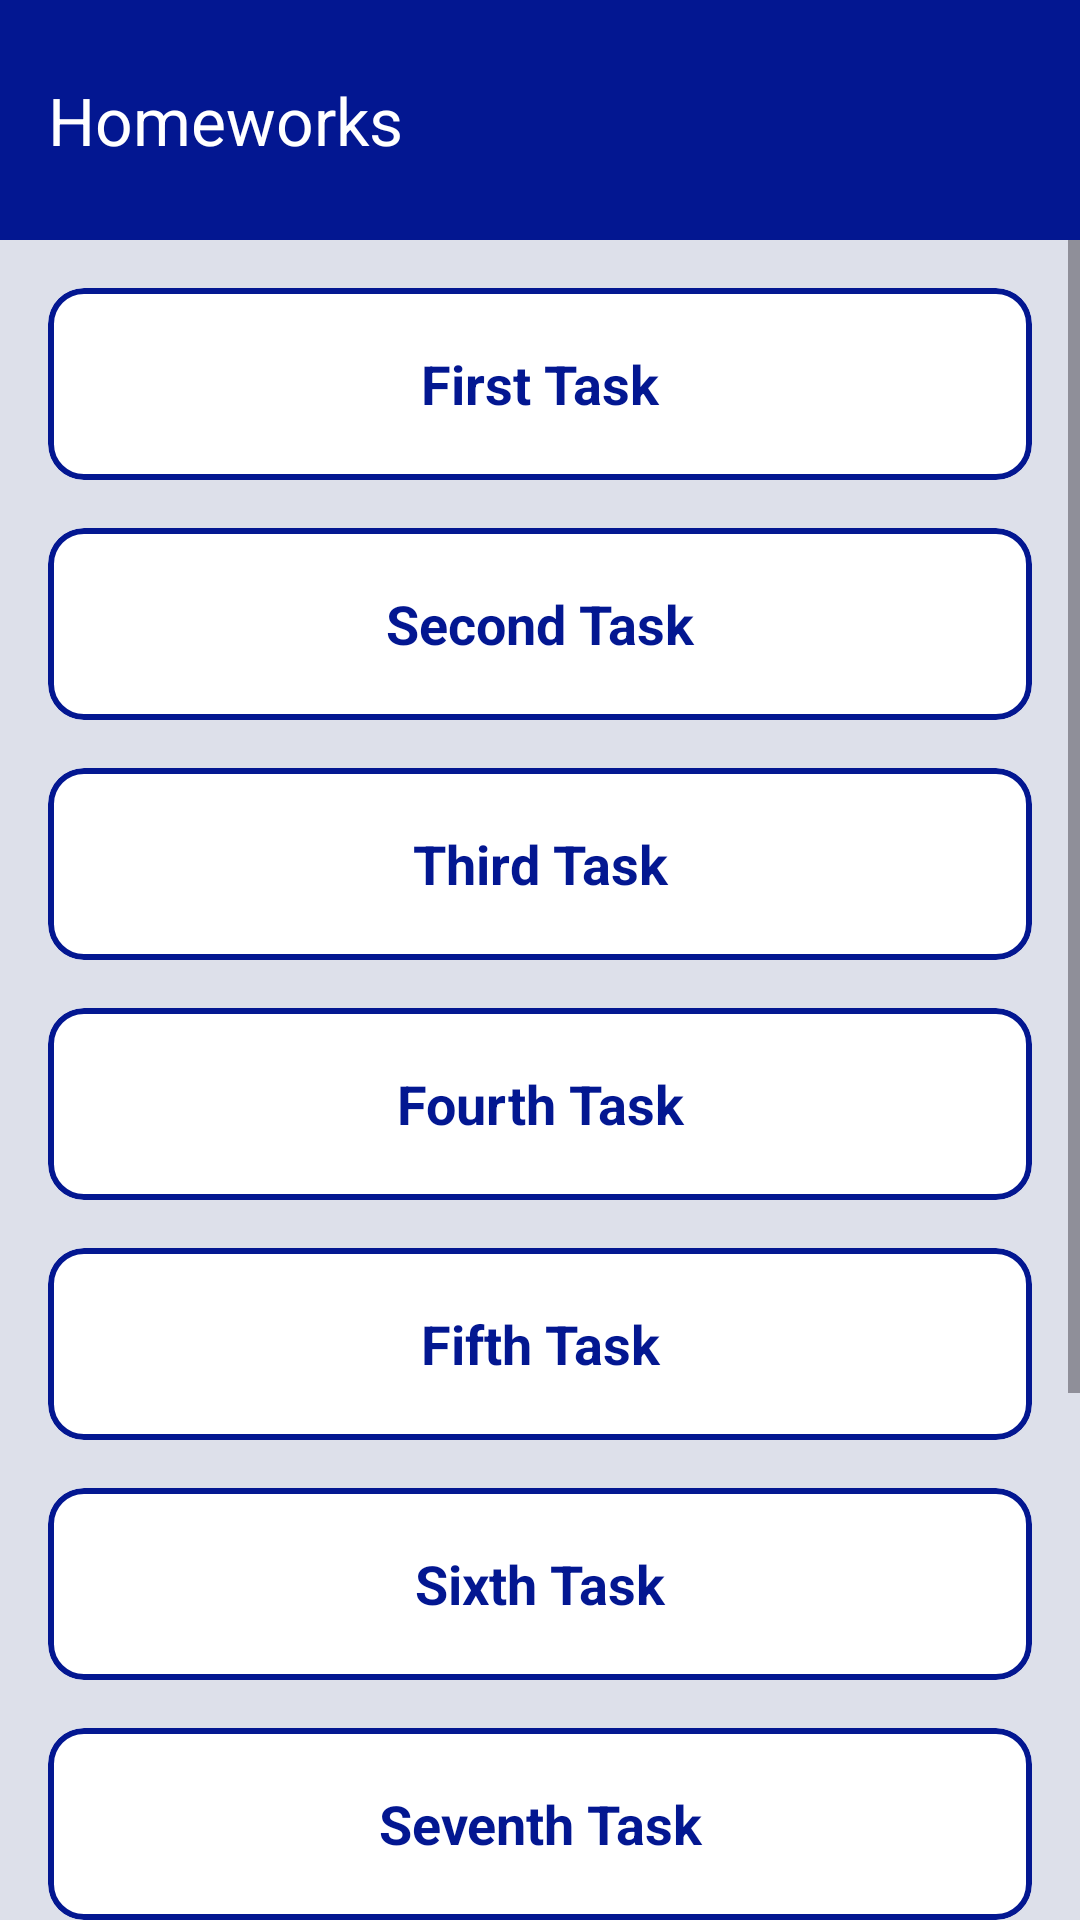

The Android layout XML behind this screen, and the referenced resources:
<!-- AndroidManifest.xml: application theme Theme.Homeworks_1 -->
<!-- res/layout/activity_main.xml -->
<?xml version="1.0" encoding="utf-8"?>
<RelativeLayout xmlns:android="http://schemas.android.com/apk/res/android"
    xmlns:app="http://schemas.android.com/apk/res-auto"
    xmlns:tools="http://schemas.android.com/tools"
    android:id="@+id/main"
    android:layout_width="match_parent"
    android:layout_height="match_parent"
    android:background="#DDE0EA"
    tools:context=".MainActivity">

    <androidx.appcompat.widget.Toolbar
        android:id="@+id/toolbar"
        android:layout_width="match_parent"
        android:layout_height="80dp"
        android:background="#031791"
        android:elevation="2dp"
        android:scrollbarStyle="insideOverlay"
        app:title="Homeworks"
        app:titleTextColor="@color/white" />

    <ScrollView
        android:layout_below="@id/toolbar"
        android:layout_width="match_parent"
        android:layout_height="wrap_content">
        <LinearLayout
            android:layout_width="match_parent"
            android:layout_height="wrap_content"
            android:layout_margin="16dp"
            android:orientation="vertical">
            <com.google.android.material.card.MaterialCardView
                android:id="@+id/task_1"
                android:layout_width="match_parent"
                android:layout_height="64dp"
                app:strokeWidth="2dp"
                app:strokeColor="#031791"
                android:layout_marginBottom="16dp"
                app:cardBackgroundColor="@color/white">
                <TextView
                    android:layout_width="match_parent"
                    android:layout_height="match_parent"
                    android:text="First Task"
                    android:textColor="#031791"
                    android:textSize="18sp"
                    android:textStyle="bold"
                    android:gravity="center"/>
            </com.google.android.material.card.MaterialCardView>
            <com.google.android.material.card.MaterialCardView
                android:id="@+id/task_2"
                android:layout_width="match_parent"
                android:layout_height="64dp"
                app:strokeWidth="2dp"
                app:strokeColor="#031791"
                android:layout_marginBottom="16dp"
                app:cardBackgroundColor="@color/white">
                <TextView
                    android:layout_width="match_parent"
                    android:layout_height="match_parent"
                    android:text="Second Task"
                    android:textColor="#031791"
                    android:textSize="18sp"
                    android:textStyle="bold"
                    android:gravity="center"/>
            </com.google.android.material.card.MaterialCardView>
            <com.google.android.material.card.MaterialCardView
                android:id="@+id/task_3"
                android:layout_width="match_parent"
                android:layout_height="64dp"
                app:strokeWidth="2dp"
                app:strokeColor="#031791"
                android:layout_marginBottom="16dp"
                app:cardBackgroundColor="@color/white">
                <TextView
                    android:layout_width="match_parent"
                    android:layout_height="match_parent"
                    android:text="Third Task"
                    android:textColor="#031791"
                    android:textSize="18sp"
                    android:textStyle="bold"
                    android:gravity="center"/>
            </com.google.android.material.card.MaterialCardView>
            <com.google.android.material.card.MaterialCardView
                android:id="@+id/task_4"
                android:layout_width="match_parent"
                android:layout_height="64dp"
                app:strokeWidth="2dp"
                app:strokeColor="#031791"
                android:layout_marginBottom="16dp"
                app:cardBackgroundColor="@color/white">
                <TextView
                    android:layout_width="match_parent"
                    android:layout_height="match_parent"
                    android:text="Fourth Task"
                    android:textColor="#031791"
                    android:textSize="18sp"
                    android:textStyle="bold"
                    android:gravity="center"/>
            </com.google.android.material.card.MaterialCardView>
            <com.google.android.material.card.MaterialCardView
                android:id="@+id/task_5"
                android:layout_width="match_parent"
                android:layout_height="64dp"
                app:strokeWidth="2dp"
                app:strokeColor="#031791"
                android:layout_marginBottom="16dp"
                app:cardBackgroundColor="@color/white">
                <TextView
                    android:layout_width="match_parent"
                    android:layout_height="match_parent"
                    android:text="Fifth Task"
                    android:textColor="#031791"
                    android:textSize="18sp"
                    android:textStyle="bold"
                    android:gravity="center"/>
            </com.google.android.material.card.MaterialCardView>
            <com.google.android.material.card.MaterialCardView
                android:id="@+id/task_6"
                android:layout_width="match_parent"
                android:layout_height="64dp"
                app:strokeWidth="2dp"
                app:strokeColor="#031791"
                android:layout_marginBottom="16dp"
                app:cardBackgroundColor="@color/white">
                <TextView
                    android:layout_width="match_parent"
                    android:layout_height="match_parent"
                    android:text="Sixth Task"
                    android:textColor="#031791"
                    android:textSize="18sp"
                    android:textStyle="bold"
                    android:gravity="center"/>
            </com.google.android.material.card.MaterialCardView>
            <com.google.android.material.card.MaterialCardView
                android:id="@+id/task_7"
                android:layout_width="match_parent"
                android:layout_height="64dp"
                app:strokeWidth="2dp"
                app:strokeColor="#031791"
                android:layout_marginBottom="16dp"
                app:cardBackgroundColor="@color/white">
                <TextView
                    android:layout_width="match_parent"
                    android:layout_height="match_parent"
                    android:text="Seventh Task"
                    android:textColor="#031791"
                    android:textSize="18sp"
                    android:textStyle="bold"
                    android:gravity="center"/>
            </com.google.android.material.card.MaterialCardView>
            <com.google.android.material.card.MaterialCardView
                android:id="@+id/task_8"
                android:layout_width="match_parent"
                android:layout_height="64dp"
                app:strokeWidth="2dp"
                app:strokeColor="#031791"
                android:layout_marginBottom="16dp"
                app:cardBackgroundColor="@color/white">
                <TextView
                    android:layout_width="match_parent"
                    android:layout_height="match_parent"
                    android:text="Eighth Task"
                    android:textColor="#031791"
                    android:textSize="18sp"
                    android:textStyle="bold"
                    android:gravity="center"/>
            </com.google.android.material.card.MaterialCardView>
            <com.google.android.material.card.MaterialCardView
                android:id="@+id/task_10"
                android:layout_width="match_parent"
                android:layout_height="64dp"
                app:strokeWidth="2dp"
                app:strokeColor="#031791"
                android:layout_marginBottom="16dp"
                app:cardBackgroundColor="@color/white">
                <TextView
                    android:layout_width="match_parent"
                    android:layout_height="match_parent"
                    android:text="Tenth Task"
                    android:textColor="#031791"
                    android:textSize="18sp"
                    android:textStyle="bold"
                    android:gravity="center"/>
            </com.google.android.material.card.MaterialCardView>
            <com.google.android.material.card.MaterialCardView
                android:id="@+id/task_12"
                android:layout_width="match_parent"
                android:layout_height="64dp"
                app:strokeWidth="2dp"
                app:strokeColor="#031791"
                android:layout_marginBottom="16dp"
                app:cardBackgroundColor="@color/white">
                <TextView
                    android:layout_width="match_parent"
                    android:layout_height="match_parent"
                    android:text="Twelifth Task"
                    android:textColor="#031791"
                    android:textSize="18sp"
                    android:textStyle="bold"
                    android:gravity="center"/>
            </com.google.android.material.card.MaterialCardView>
        </LinearLayout>
    </ScrollView>

</RelativeLayout>
<!-- resources referenced by this layout -->
<resources>
  <color name="white">#FFFFFFFF</color>
  <style name="Theme.Homeworks_1" parent="Base.Theme.Homeworks_1" />
  <style name="Base.Theme.Homeworks_1" parent="Theme.Material3.DayNight.NoActionBar">
          
          
      </style>
</resources>
